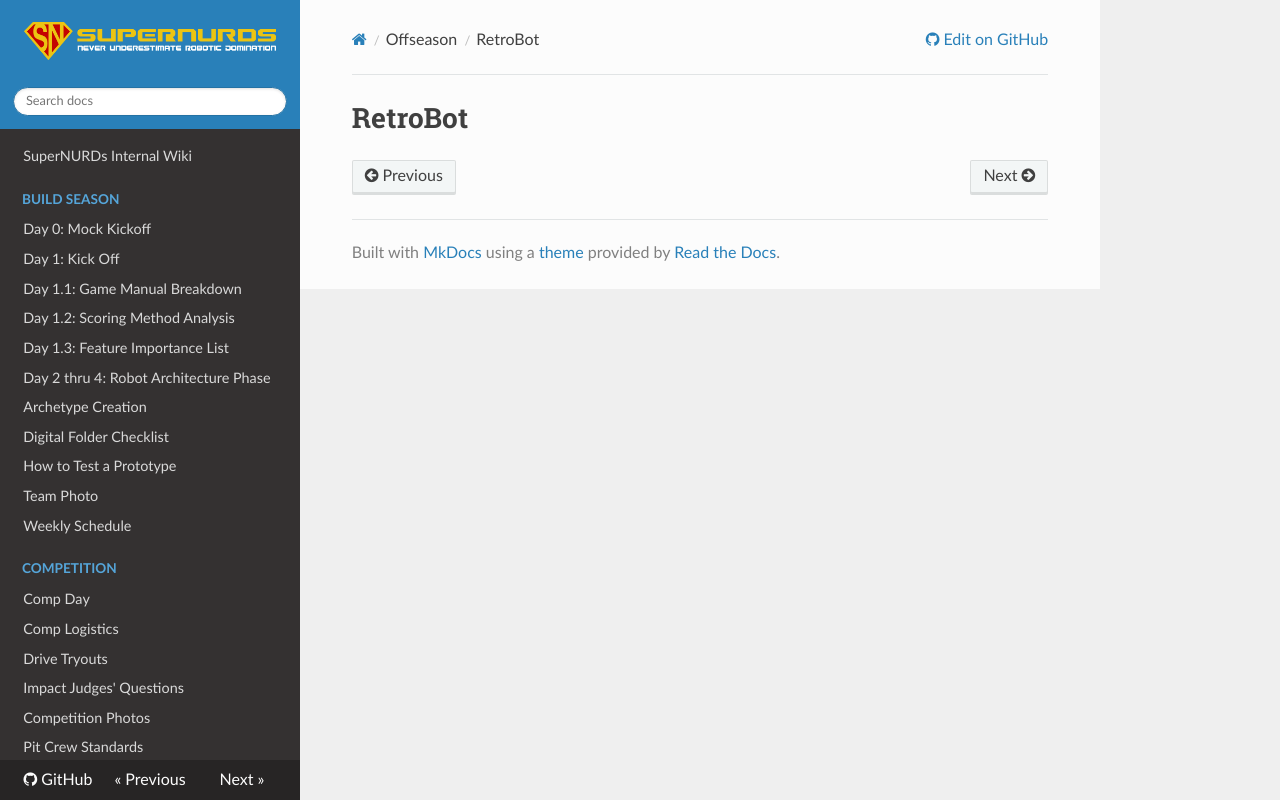

repository: FRCTeam3255/Wiki · page: Offseason/RetroBot/index.html · generator: mkdocs

# RetroBot
